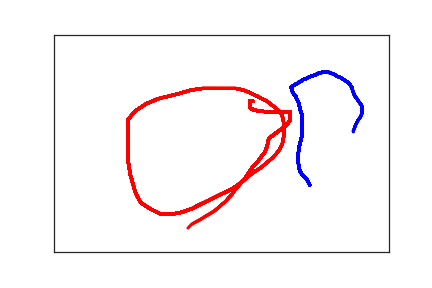

Source data for this figure (header and first rows):
3.820000000000000000e+02, 3.460000000000000000e+02, 0.000000000000000000e+00, 1.000000000000000000e+00
3.790000000000000000e+02, 3.370000000000000000e+02, 3.900000000000000000e+01, 1.000000000000000000e+00
3.770000000000000000e+02, 3.320000000000000000e+02, 5.900000000000000000e+01, 1.000000000000000000e+00
3.740000000000000000e+02, 3.280000000000000000e+02, 7.600000000000000000e+01, 1.000000000000000000e+00
3.710000000000000000e+02, 3.230000000000000000e+02, 9.400000000000000000e+01, 1.000000000000000000e+00
3.680000000000000000e+02, 3.160000000000000000e+02, 1.080000000000000000e+02, 1.000000000000000000e+00
3.660000000000000000e+02, 3.070000000000000000e+02, 1.230000000000000000e+02, 1.000000000000000000e+00
3.650000000000000000e+02, 2.960000000000000000e+02, 1.420000000000000000e+02, 1.000000000000000000e+00
3.650000000000000000e+02, 2.830000000000000000e+02, 1.640000000000000000e+02, 1.000000000000000000e+00
3.650000000000000000e+02, 2.720000000000000000e+02, 1.790000000000000000e+02, 1.000000000000000000e+00
3.660000000000000000e+02, 2.590000000000000000e+02, 1.940000000000000000e+02, 1.000000000000000000e+00
3.680000000000000000e+02, 2.470000000000000000e+02, 2.080000000000000000e+02, 1.000000000000000000e+00
3.700000000000000000e+02, 2.350000000000000000e+02, 2.230000000000000000e+02, 1.000000000000000000e+00
3.710000000000000000e+02, 2.240000000000000000e+02, 2.510000000000000000e+02, 1.000000000000000000e+00
3.710000000000000000e+02, 2.140000000000000000e+02, 2.650000000000000000e+02, 1.000000000000000000e+00
3.710000000000000000e+02, 2.050000000000000000e+02, 2.780000000000000000e+02, 1.000000000000000000e+00
3.710000000000000000e+02, 1.970000000000000000e+02, 2.980000000000000000e+02, 1.000000000000000000e+00
3.710000000000000000e+02, 1.900000000000000000e+02, 3.140000000000000000e+02, 1.000000000000000000e+00
3.700000000000000000e+02, 1.830000000000000000e+02, 3.370000000000000000e+02, 1.000000000000000000e+00
3.680000000000000000e+02, 1.750000000000000000e+02, 3.540000000000000000e+02, 1.000000000000000000e+00
3.670000000000000000e+02, 1.680000000000000000e+02, 3.720000000000000000e+02, 1.000000000000000000e+00
3.650000000000000000e+02, 1.550000000000000000e+02, 3.920000000000000000e+02, 1.000000000000000000e+00
3.630000000000000000e+02, 1.500000000000000000e+02, 4.100000000000000000e+02, 1.000000000000000000e+00
3.610000000000000000e+02, 1.420000000000000000e+02, 4.430000000000000000e+02, 1.000000000000000000e+00
3.590000000000000000e+02, 1.390000000000000000e+02, 4.590000000000000000e+02, 1.000000000000000000e+00
3.580000000000000000e+02, 1.370000000000000000e+02, 4.730000000000000000e+02, 1.000000000000000000e+00
3.570000000000000000e+02, 1.340000000000000000e+02, 4.960000000000000000e+02, 1.000000000000000000e+00
3.560000000000000000e+02, 1.310000000000000000e+02, 5.110000000000000000e+02, 1.000000000000000000e+00
3.550000000000000000e+02, 1.280000000000000000e+02, 5.280000000000000000e+02, 1.000000000000000000e+00
3.550000000000000000e+02, 1.260000000000000000e+02, 5.440000000000000000e+02, 1.000000000000000000e+00
3.550000000000000000e+02, 1.240000000000000000e+02, 5.590000000000000000e+02, 1.000000000000000000e+00
3.550000000000000000e+02, 1.220000000000000000e+02, 5.770000000000000000e+02, 1.000000000000000000e+00
3.540000000000000000e+02, 1.220000000000000000e+02, 6.070000000000000000e+02, 1.000000000000000000e+00
3.540000000000000000e+02, 1.210000000000000000e+02, 6.810000000000000000e+02, 1.000000000000000000e+00
3.550000000000000000e+02, 1.200000000000000000e+02, 6.920000000000000000e+02, 1.000000000000000000e+00
3.570000000000000000e+02, 1.180000000000000000e+02, 7.090000000000000000e+02, 1.000000000000000000e+00
3.590000000000000000e+02, 1.160000000000000000e+02, 7.350000000000000000e+02, 1.000000000000000000e+00
3.610000000000000000e+02, 1.140000000000000000e+02, 7.510000000000000000e+02, 1.000000000000000000e+00
3.640000000000000000e+02, 1.120000000000000000e+02, 7.660000000000000000e+02, 1.000000000000000000e+00
3.660000000000000000e+02, 1.090000000000000000e+02, 7.780000000000000000e+02, 1.000000000000000000e+00
3.690000000000000000e+02, 1.070000000000000000e+02, 7.930000000000000000e+02, 1.000000000000000000e+00
3.710000000000000000e+02, 1.050000000000000000e+02, 8.110000000000000000e+02, 1.000000000000000000e+00
3.730000000000000000e+02, 1.030000000000000000e+02, 8.270000000000000000e+02, 1.000000000000000000e+00
3.760000000000000000e+02, 1.020000000000000000e+02, 8.430000000000000000e+02, 1.000000000000000000e+00
3.790000000000000000e+02, 9.900000000000000000e+01, 8.650000000000000000e+02, 1.000000000000000000e+00
3.840000000000000000e+02, 9.600000000000000000e+01, 8.730000000000000000e+02, 1.000000000000000000e+00
3.900000000000000000e+02, 9.300000000000000000e+01, 8.900000000000000000e+02, 1.000000000000000000e+00
3.950000000000000000e+02, 8.900000000000000000e+01, 9.110000000000000000e+02, 1.000000000000000000e+00
3.990000000000000000e+02, 8.800000000000000000e+01, 9.240000000000000000e+02, 1.000000000000000000e+00
4.010000000000000000e+02, 8.600000000000000000e+01, 9.490000000000000000e+02, 1.000000000000000000e+00
4.040000000000000000e+02, 8.600000000000000000e+01, 9.620000000000000000e+02, 1.000000000000000000e+00
4.060000000000000000e+02, 8.600000000000000000e+01, 9.740000000000000000e+02, 1.000000000000000000e+00
4.090000000000000000e+02, 8.600000000000000000e+01, 9.970000000000000000e+02, 1.000000000000000000e+00
4.120000000000000000e+02, 8.800000000000000000e+01, 1.011000000000000000e+03, 1.000000000000000000e+00
4.160000000000000000e+02, 9.000000000000000000e+01, 1.028000000000000000e+03, 1.000000000000000000e+00
4.200000000000000000e+02, 9.300000000000000000e+01, 1.044000000000000000e+03, 1.000000000000000000e+00
4.230000000000000000e+02, 9.600000000000000000e+01, 1.059000000000000000e+03, 1.000000000000000000e+00
4.280000000000000000e+02, 9.900000000000000000e+01, 1.073000000000000000e+03, 1.000000000000000000e+00
4.310000000000000000e+02, 1.020000000000000000e+02, 1.097000000000000000e+03, 1.000000000000000000e+00
4.350000000000000000e+02, 1.060000000000000000e+02, 1.112000000000000000e+03, 1.000000000000000000e+00
4.390000000000000000e+02, 1.100000000000000000e+02, 1.123000000000000000e+03, 1.000000000000000000e+00
... 174 more rows
